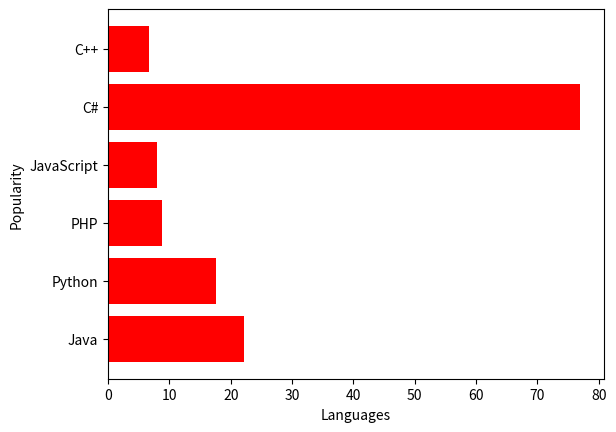

Write Python code to recreate this figure.
import matplotlib.pyplot as plt
x = ['Java', 'Python', 'PHP', 'JavaScript', 'C#', 'C++']
popularity = [22.2, 17.6, 8.8, 8, 77, 6.7]
plt.barh(x, popularity,color = "red")
plt.xlabel("Languages")
plt.ylabel("Popularity")
plt.show()
